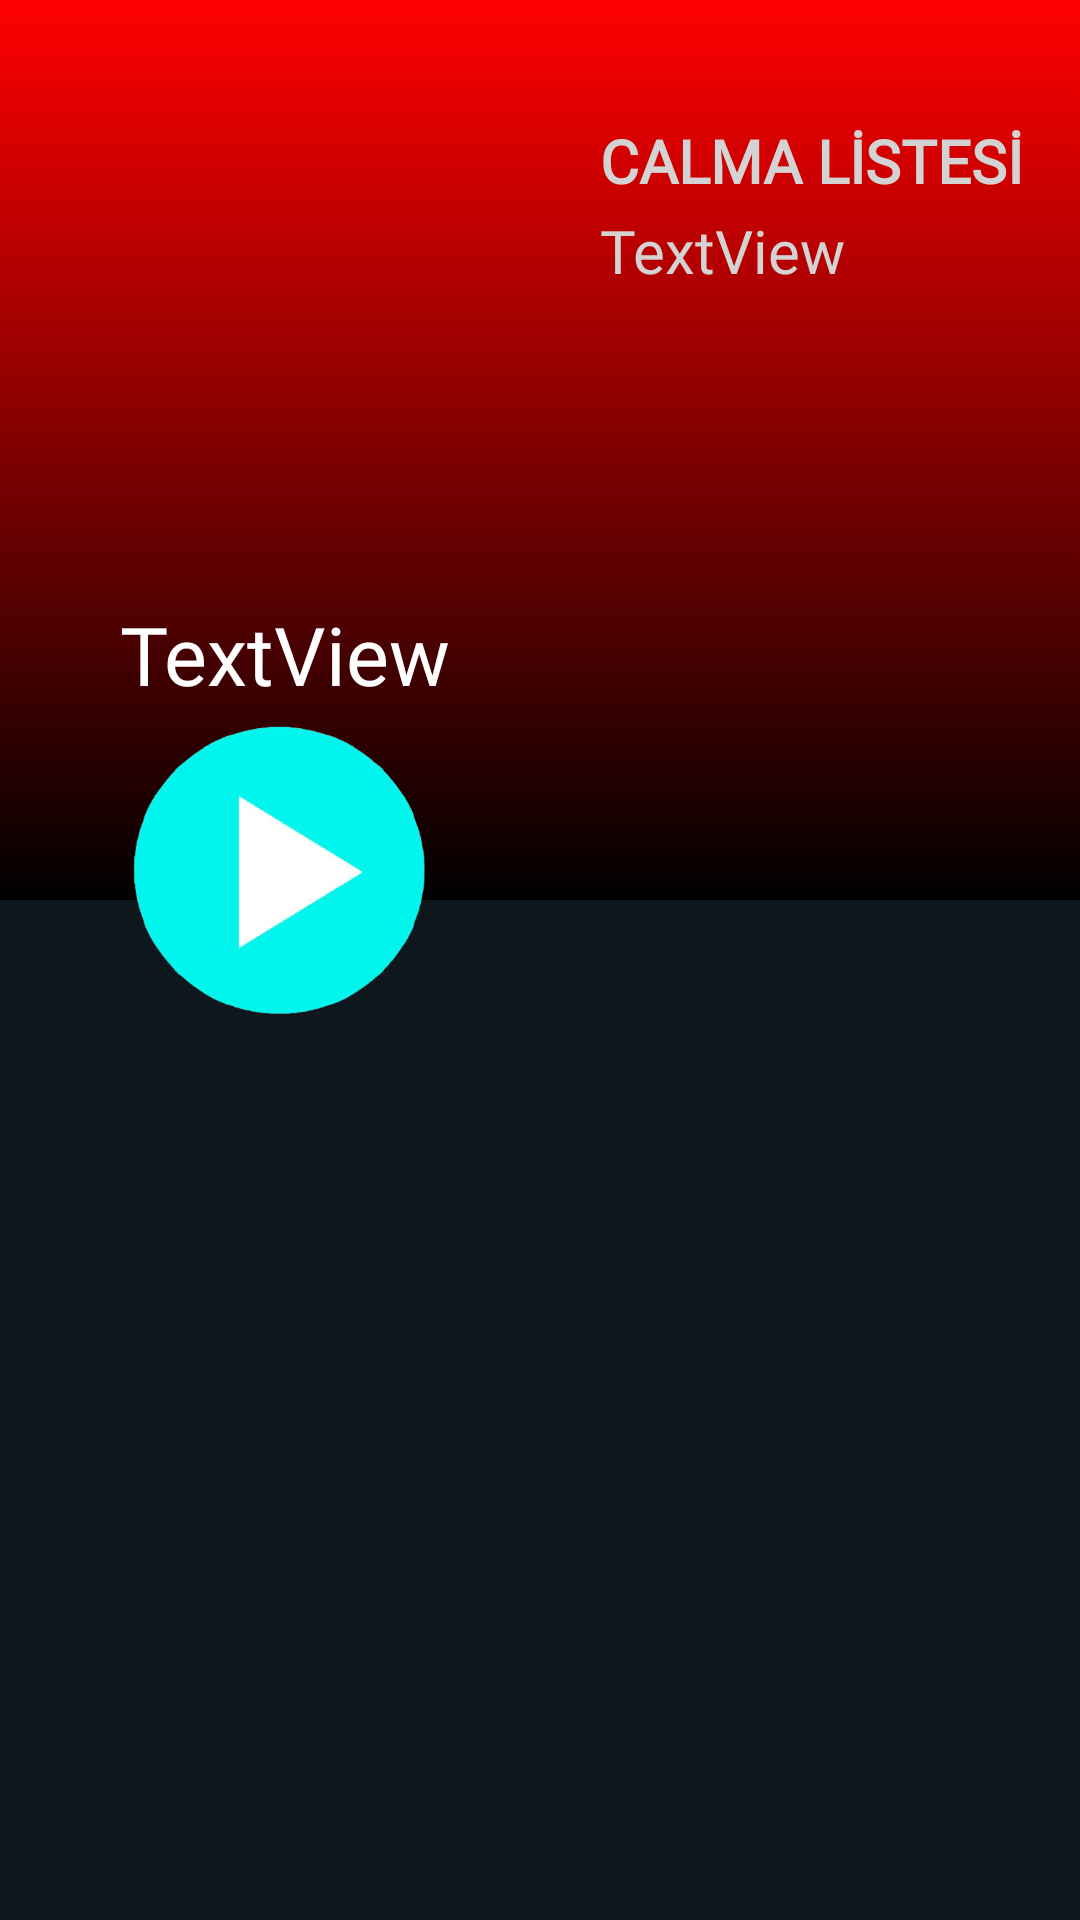

Here is an Android app screen rendered from its layout file. Give the layout XML and the strings, colors and styles it references.
<!-- AndroidManifest.xml: application theme Theme.RecyclerView -->
<!-- res/layout/activity_song_details.xml -->
<?xml version="1.0" encoding="utf-8"?>
<RelativeLayout xmlns:android="http://schemas.android.com/apk/res/android"
    xmlns:app="http://schemas.android.com/apk/res-auto"
    xmlns:tools="http://schemas.android.com/tools"
    android:layout_width="match_parent"
    android:background="#0F171E"
    android:layout_height="match_parent"
    >

    <ImageView
        android:layout_width="match_parent"
        android:scaleType="fitXY"
        android:background="@drawable/gradient"
        android:layout_height="300dp"

        app:layout_constraintBottom_toBottomOf="parent"
        app:layout_constraintStart_toStartOf="parent"
        app:layout_constraintTop_toTopOf="parent"
        ></ImageView>


    <TextView
        android:id="@+id/song_name"
        android:layout_width="wrap_content"
        android:layout_height="wrap_content"
        android:fontFamily="@font/magicky"
        android:gravity="center"
        android:paddingLeft="40dp"
        android:paddingTop="200dp"
        android:text="TextView"
        android:textColor="@color/white"
        android:textSize="27dp"
        app:layout_constraintBottom_toBottomOf="parent"
        app:layout_constraintStart_toStartOf="parent"
        app:layout_constraintTop_toBottomOf="@+id/song_image"
        app:layout_constraintVertical_bias="0.041"
        tools:ignore="UnknownId" />

    <ImageView
        android:id="@+id/song_image"
        android:layout_marginTop="40dp"
        android:layout_width="150dp"
        android:layout_marginLeft="20dp"
        android:layout_height="150dp"
        tools:srcCompat="@tools:sample/avatars" />

    <androidx.recyclerview.widget.RecyclerView
        android:id="@+id/songRecyclerView"
        android:layout_width="match_parent"

        android:layout_height="wrap_content"
        android:layout_marginTop="370dp" />

    <TextView

        android:layout_width="180dp"
        android:layout_height="100dp"
        android:textSize="20dp"
        android:textStyle="bold"
        android:textColor="#D3D3D3"
        android:fontFamily="@font/magicky"
        android:layout_marginLeft="200dp"
        android:layout_marginTop="40dp"
        android:text="CALMA LİSTESİ" />

    <TextView
        android:id="@+id/song_explanation"
        android:layout_width="180dp"
        android:layout_height="100dp"
        android:textSize="20dp"
        android:textStyle="normal"
        android:textColor="#D3D3D3"
        android:fontFamily="@font/magicky"
        android:layout_marginLeft="200dp"
        android:layout_marginTop="70dp"
        android:text="TextView" />

    <Button
        android:id="@+id/playbutton"
        android:layout_marginTop="230dp"
        android:layout_marginLeft="33dp"
        android:background="@drawable/iconplay"
        android:layout_width="120dp"
        android:layout_height="120dp"
        />
</RelativeLayout>
<!-- resources referenced by this layout -->
<resources>
  <color name="white">#FFFFFFFF</color>
  <!-- drawable gradient (drawable) -->
  <?xml version="1.0" encoding="utf-8"?>
  <selector xmlns:android="http://schemas.android.com/apk/res/android">
  <item>
      <shape>
          <gradient
              android:angle="90"
              android:endColor="#ff0000"
              android:startColor="#000"
              android:type="linear"></gradient>
  
  
      </shape>
  </item>
  </selector>
  <!-- drawable iconplay: png bitmap (drawable, 62694 bytes) -->
  <style name="Theme.RecyclerView" parent="Theme.AppCompat.Light.NoActionBar">
          
          <item name="colorPrimary">#000</item>
          <item name="colorAccent">#000</item>
          <item name="android:textColorHint">#000</item>
          <item name="colorPrimaryVariant">	#000</item>
          <item name="colorOnPrimary">@color/white</item>
          
          <item name="colorSecondary">#000</item>
          <item name="colorSecondaryVariant">@color/teal_700</item>
          <item name="colorOnSecondary">@color/black</item>
          
          <item name="android:statusBarColor" tools:targetApi="l">?attr/colorPrimaryVariant</item>
          <item name="android:windowAnimationStyle">@style/animation</item>
          
      </style>
  <color name="teal_700">#FF018786</color>
  <color name="black">#FF000000</color>
  <style name="animation">
          <item name="android:windowEnterAnimation">@android:anim/fade_in</item>
          <item name="android:windowExitAnimation">@android:anim/fade_out</item>
      </style>
</resources>
